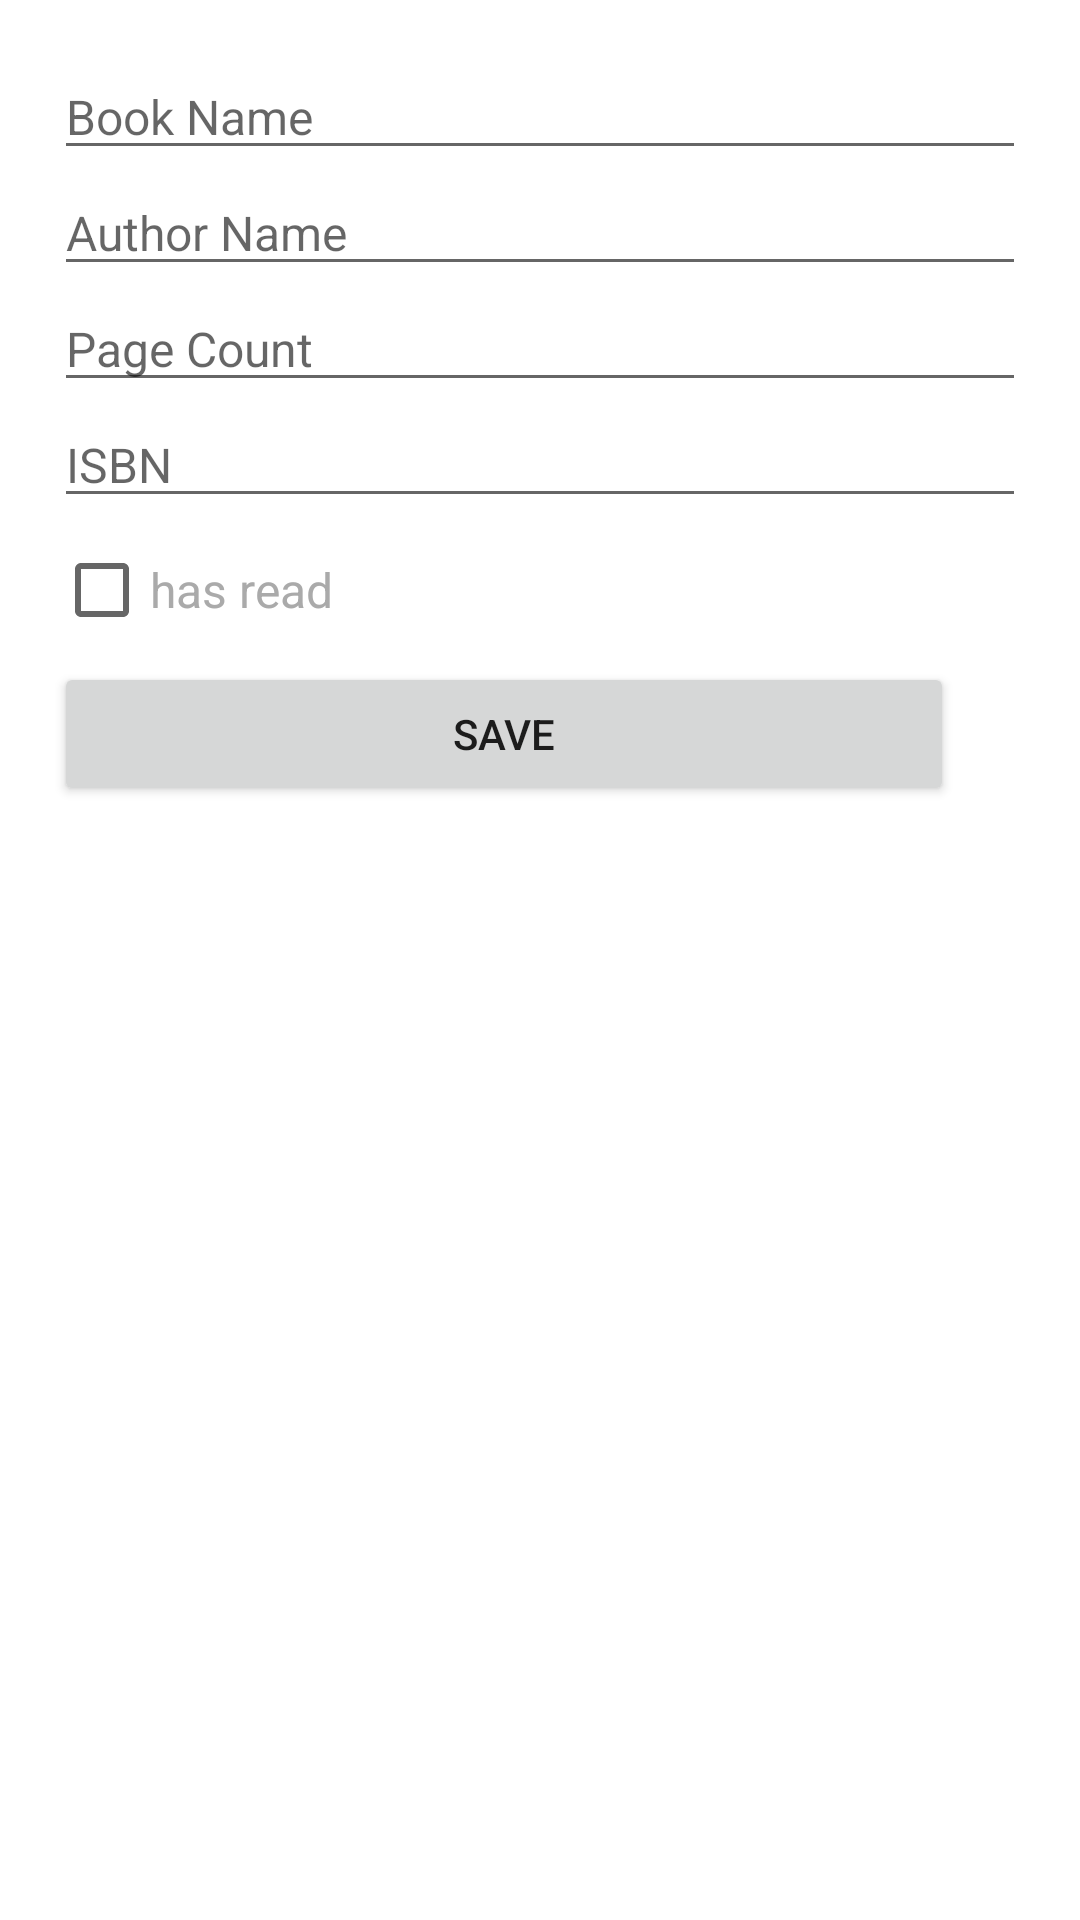

Layout XML and referenced resources for this Android screen:
<!-- AndroidManifest.xml: application theme Theme.Bayrakci_Gizem_booksdiary -->
<!-- res/layout/fragment_add_edit.xml -->
<?xml version="1.0" encoding="utf-8"?>
<LinearLayout xmlns:android="http://schemas.android.com/apk/res/android"
    xmlns:app="http://schemas.android.com/apk/res-auto"
    xmlns:tools="http://schemas.android.com/tools"
    android:layout_width="match_parent"
    android:layout_height="match_parent"
    android:orientation="vertical"
    android:padding="18dp">


    <EditText
        android:id="@+id/book_name"
        android:layout_width="match_parent"
        android:layout_height="wrap_content"
        android:hint="Book Name"
        android:inputType="text"
        android:textSize="16sp"
        tools:ignore="TextFields" />


    <EditText
        android:id="@+id/author_name"
        android:layout_width="match_parent"
        android:layout_height="wrap_content"
        android:hint="Author Name"
        android:inputType="text"
        android:textSize="16sp"
        tools:ignore="TextFields" />

    <EditText
        android:id="@+id/page_count"
        android:layout_width="match_parent"
        android:layout_height="wrap_content"
        android:hint="Page Count"
        android:inputType="numberDecimal"
        android:textSize="16sp"
        tools:ignore="TextFields" />

    <EditText
        android:id="@+id/isbn_no"
        android:layout_width="match_parent"
        android:layout_height="wrap_content"
        android:hint="ISBN"
        android:textSize="16sp"
        android:inputType="numberDecimal"

        tools:ignore="TextFields" />

    <CheckBox
        android:id="@+id/cb_completed"
        android:layout_width="wrap_content"
        android:layout_height="wrap_content"
        android:text="has read"
        android:textSize="16sp"
        android:textColor="@android:color/darker_gray" />

    <Button
        android:id="@+id/btn_save"
        android:layout_width="300dp"
        android:layout_height="wrap_content"
        android:padding="12dp"
        android:text="Save"
        app:iconTint="#FFC8DD" />

    <Button
        android:id="@+id/btn_delete"
        android:layout_width="300dp"
        android:layout_height="wrap_content"
        android:padding="12dp"
        android:text="Delete"
        android:visibility="gone"/>

</LinearLayout>
<!-- resources referenced by this layout -->
<resources>
  <style name="Theme.Bayrakci_Gizem_booksdiary" parent="Theme.MaterialComponents.DayNight.DarkActionBar">
          
          <item name="colorPrimary">@color/purple_500</item>
          <item name="colorPrimaryVariant">@color/purple_700</item>
          <item name="colorOnPrimary">@color/white</item>
          
          <item name="colorSecondary">@color/teal_200</item>
          <item name="colorSecondaryVariant">@color/teal_700</item>
          <item name="colorOnSecondary">@color/black</item>
          
          <item name="android:statusBarColor" tools:targetApi="l">?attr/colorPrimaryVariant</item>
          
      </style>
  <color name="purple_500">#774936</color>
  <color name="purple_700">#774936</color>
  <color name="white">#FFFFFFFF</color>
  <color name="teal_200">#edc4b3</color>
  <color name="teal_700">#774936</color>
  <color name="black">#FF000000</color>
</resources>
